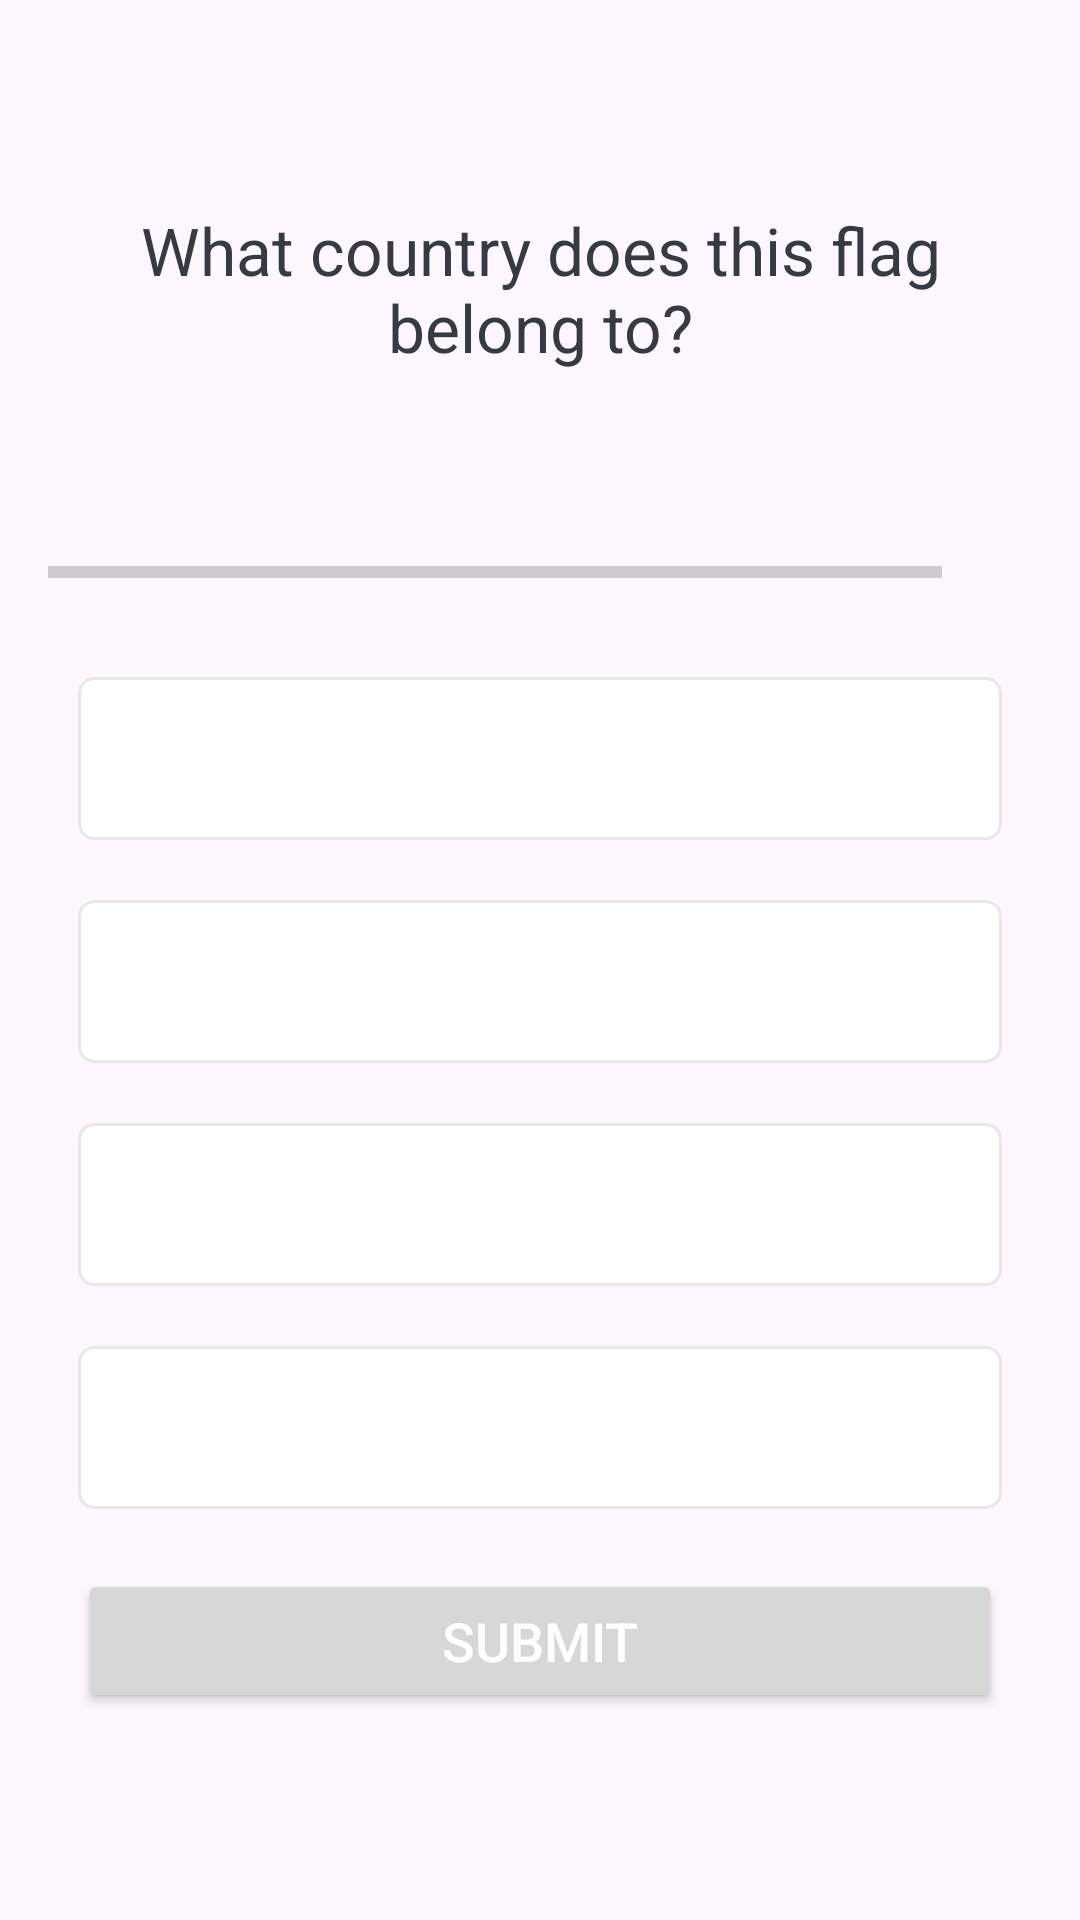

Reconstruct the res/layout file that produces this screen, plus the resources it refers to.
<!-- AndroidManifest.xml: application theme Theme.QuizApp -->
<!-- res/layout/activity_quiz_questions.xml -->
<?xml version="1.0" encoding="utf-8"?>
<ScrollView
        xmlns:android="http://schemas.android.com/apk/res/android"
        xmlns:tools="http://schemas.android.com/tools"
        xmlns:app="http://schemas.android.com/apk/res-auto"
        android:layout_width="match_parent"
        android:layout_height="match_parent"
        android:fillViewport="true"
        tools:context=".activity.QuestionsActivity">

    <LinearLayout
            android:layout_width="match_parent"
            android:layout_height="wrap_content"
            android:gravity="center"
            android:orientation="vertical"
            android:padding="16dp">

    <TextView
            android:layout_width="match_parent"
            android:layout_height="wrap_content"
            android:layout_margin="10dp"
            android:gravity="center"
            android:text="@string/question_for_quiz"
            android:textSize="22sp"
            android:textColor="@color/darkGrey">
    </TextView>

        <ImageView
                android:id="@+id/image"
                android:layout_width="wrap_content"
                android:layout_height="wrap_content"
                android:layout_marginTop="16dp"
                android:contentDescription="@string/flag"
                tools:src="@drawable/ic_flag_of_germany">
        </ImageView>

        <LinearLayout
                android:layout_width="match_parent"
                android:layout_height="wrap_content"
                android:gravity="center_vertical"
                android:layout_marginTop="16dp"
                android:orientation="horizontal">

            <ProgressBar
                    android:id="@+id/progressBar"
                    android:layout_width="0dp"
                    android:layout_height="wrap_content"
                    style="?android:attr/progressBarStyleHorizontal"
                    android:layout_weight="1"
                    android:max="10"
                    android:indeterminate="false"
                    android:minHeight="50dp"
                    android:progress="0">
            </ProgressBar>

            <TextView
                    android:id="@+id/progressText"
                    android:layout_width="wrap_content"
                    android:layout_height="wrap_content"
                    android:gravity="center"
                    android:padding="15dp"
                    android:textSize="14sp"
                    tools:text="0/9">
            </TextView>

        </LinearLayout>

        <TextView
                android:id="@+id/optionOne"
                android:layout_width="match_parent"
                android:layout_height="wrap_content"
                android:layout_margin="10dp"
                android:background="@drawable/default_option_border_bg"
                android:gravity="center"
                android:padding="15dp"
                android:textColor="@color/grey"
                android:textSize="18sp"
                tools:text="Apple">
        </TextView>

        <TextView
                android:id="@+id/optionTwo"
                android:layout_width="match_parent"
                android:layout_height="wrap_content"
                android:layout_margin="10dp"
                android:background="@drawable/default_option_border_bg"
                android:gravity="center"
                android:padding="15dp"
                android:textColor="@color/grey"
                android:textSize="18sp"
                tools:text="Apple">
        </TextView>

        <TextView
                android:id="@+id/optionThree"
                android:layout_width="match_parent"
                android:layout_height="wrap_content"
                android:layout_margin="10dp"
                android:background="@drawable/default_option_border_bg"
                android:gravity="center"
                android:padding="15dp"
                android:textColor="@color/grey"
                android:textSize="18sp"
                tools:text="Apple">
        </TextView>

        <TextView
                android:id="@+id/optionFour"
                android:layout_width="match_parent"
                android:layout_height="wrap_content"
                android:layout_margin="10dp"
                android:background="@drawable/default_option_border_bg"
                android:gravity="center"
                android:padding="15dp"
                android:textColor="@color/grey"
                android:textSize="18sp"
                tools:text="Apple">
        </TextView>

        <Button
                android:id="@+id/submitButton"
                android:layout_width="match_parent"
                android:layout_height="wrap_content"
                android:layout_margin="10dp"
                android:text="@string/submit_button_text"
                android:textColor="@android:color/white"
                android:textSize="18sp">
        </Button>

    </LinearLayout>

</ScrollView>
<!-- resources referenced by this layout -->
<resources>
  <color name="darkGrey">#363A43</color>
  <color name="grey">#7A8089</color>
  <!-- drawable default_option_border_bg (drawable) -->
  <?xml version="1.0" encoding="utf-8"?>
  <shape xmlns:android="http://schemas.android.com/apk/res/android"
      android:shape="rectangle"
      >
      <stroke
          android:width="1dp"
          android:color="#E8E8E8">
      </stroke>
      <solid
          android:color="@color/white">
      </solid>
      <corners
          android:radius="5dp">
      </corners>
  </shape>
  <string name="flag">FLAG</string>
  <string name="question_for_quiz">"What country does this flag belong to?"</string>
  <string name="submit_button_text">SUBMIT</string>
  <style name="Theme.QuizApp" parent="Base.Theme.QuizApp" />
  <color name="white">#FFFFFFFF</color>
  <style name="Base.Theme.QuizApp" parent="Theme.Material3.DayNight.NoActionBar">
          
          
      </style>
</resources>
